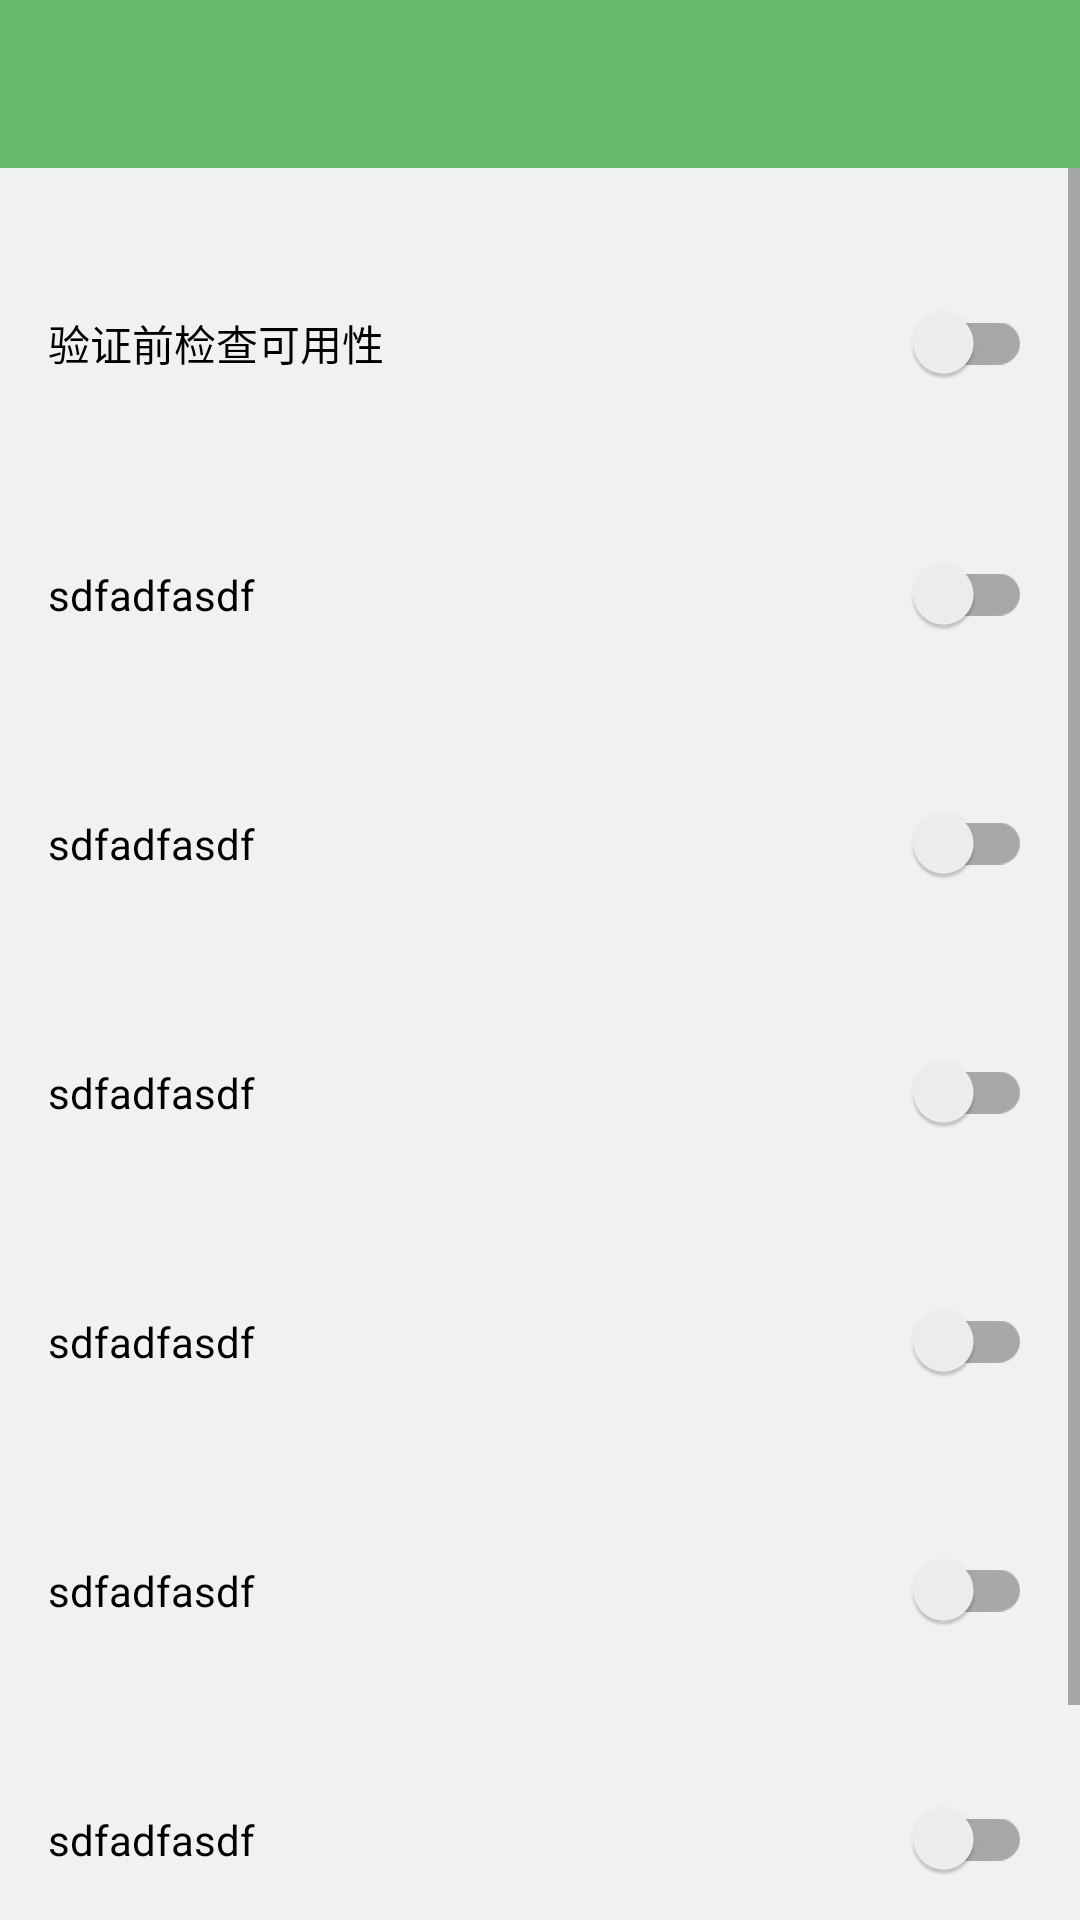

Here is an Android app screen rendered from its layout file. Give the layout XML and the strings, colors and styles it references.
<!-- AndroidManifest.xml: activity theme AppTheme -->
<!-- res/layout/activity_test_setting.xml -->
<?xml version="1.0" encoding="utf-8"?>
<LinearLayout xmlns:android="http://schemas.android.com/apk/res/android"
    xmlns:tools="http://schemas.android.com/tools"
    android:layout_width="match_parent"
    android:layout_height="match_parent"
    android:background="#f1f1f1"
    android:orientation="vertical">

    <LinearLayout
        android:layout_width="match_parent"
        android:layout_height="wrap_content"
        android:theme="@style/AppTheme.PopupOverlay">
        <include
            android:id="@+id/toolbar"

            layout="@layout/include_toolbar" />
    </LinearLayout>


    <ScrollView
        android:layout_width="match_parent"
        android:layout_height="match_parent">

        <LinearLayout
            android:layout_width="match_parent"
            android:layout_height="wrap_content"
            android:orientation="vertical">

            <android.support.v7.widget.SwitchCompat
                android:id="@+id/switch_useful_before_check_in"
                android:layout_width="match_parent"
                android:layout_height="wrap_content"
                android:layout_gravity="start"
                android:layout_marginTop="32dp"
                android:padding="16dp"
                android:text="验证前检查可用性"
                android:textAlignment="textStart" />

            <android.support.v7.widget.SwitchCompat
                android:layout_width="match_parent"
                android:layout_height="wrap_content"
                android:layout_gravity="start"
                android:layout_marginTop="32dp"
                android:padding="16dp"
                android:text="sdfadfasdf"
                android:textAlignment="textStart" />

            <android.support.v7.widget.SwitchCompat
                android:layout_width="match_parent"
                android:layout_height="wrap_content"
                android:layout_gravity="start"
                android:layout_marginTop="32dp"
                android:padding="16dp"
                android:text="sdfadfasdf"
                android:textAlignment="textStart" />

            <android.support.v7.widget.SwitchCompat
                android:layout_width="match_parent"
                android:layout_height="wrap_content"
                android:layout_gravity="start"
                android:layout_marginTop="32dp"
                android:padding="16dp"
                android:text="sdfadfasdf"
                android:textAlignment="textStart" />

            <android.support.v7.widget.SwitchCompat
                android:layout_width="match_parent"
                android:layout_height="wrap_content"
                android:layout_gravity="start"
                android:layout_marginTop="32dp"
                android:padding="16dp"
                android:text="sdfadfasdf"
                android:textAlignment="textStart" />

            <android.support.v7.widget.SwitchCompat
                android:layout_width="match_parent"
                android:layout_height="wrap_content"
                android:layout_gravity="start"
                android:layout_marginTop="32dp"
                android:padding="16dp"
                android:text="sdfadfasdf"
                android:textAlignment="textStart" />

            <android.support.v7.widget.SwitchCompat
                android:layout_width="match_parent"
                android:layout_height="wrap_content"
                android:layout_gravity="start"
                android:layout_marginTop="32dp"
                android:padding="16dp"
                android:text="sdfadfasdf"
                android:textAlignment="textStart" />

            <android.support.v7.widget.SwitchCompat
                android:layout_width="match_parent"
                android:layout_height="wrap_content"
                android:layout_gravity="start"
                android:layout_marginTop="32dp"
                android:padding="16dp"
                android:text="sdfadfasdf"
                android:textAlignment="textStart" />


        </LinearLayout>
    </ScrollView>
</LinearLayout>
<!-- res/layout/include_toolbar.xml (included above) -->
<?xml version="1.0" encoding="utf-8"?>
<android.support.v7.widget.Toolbar xmlns:android="http://schemas.android.com/apk/res/android"
                                   xmlns:app="http://schemas.android.com/apk/res-auto"
                                   android:id="@+id/toolbar"
                                   android:layout_width="match_parent"
                                   android:layout_height="wrap_content"
                                   android:background="?attr/colorPrimary"
    android:fitsSystemWindows="true"
                                   android:minHeight="?attr/actionBarSize"
                                   app:popupTheme="@style/ThemeOverlay.AppCompat.Light"
                                   app:theme="@style/ThemeOverlay.AppCompat.Dark.ActionBar" >

</android.support.v7.widget.Toolbar>
<!-- resources referenced by this layout -->
<resources>
  <style name="AppTheme.PopupOverlay" parent="ThemeOverlay.AppCompat.Light" />
  <style name="AppTheme" parent="Theme.AppCompat.Light.NoActionBar">
          
          <item name="colorPrimary">@color/main_bg</item>
          <item name="colorPrimaryDark">@color/main_bg</item>
      </style>
  <color name="main_bg">#66bb6a</color>
</resources>
